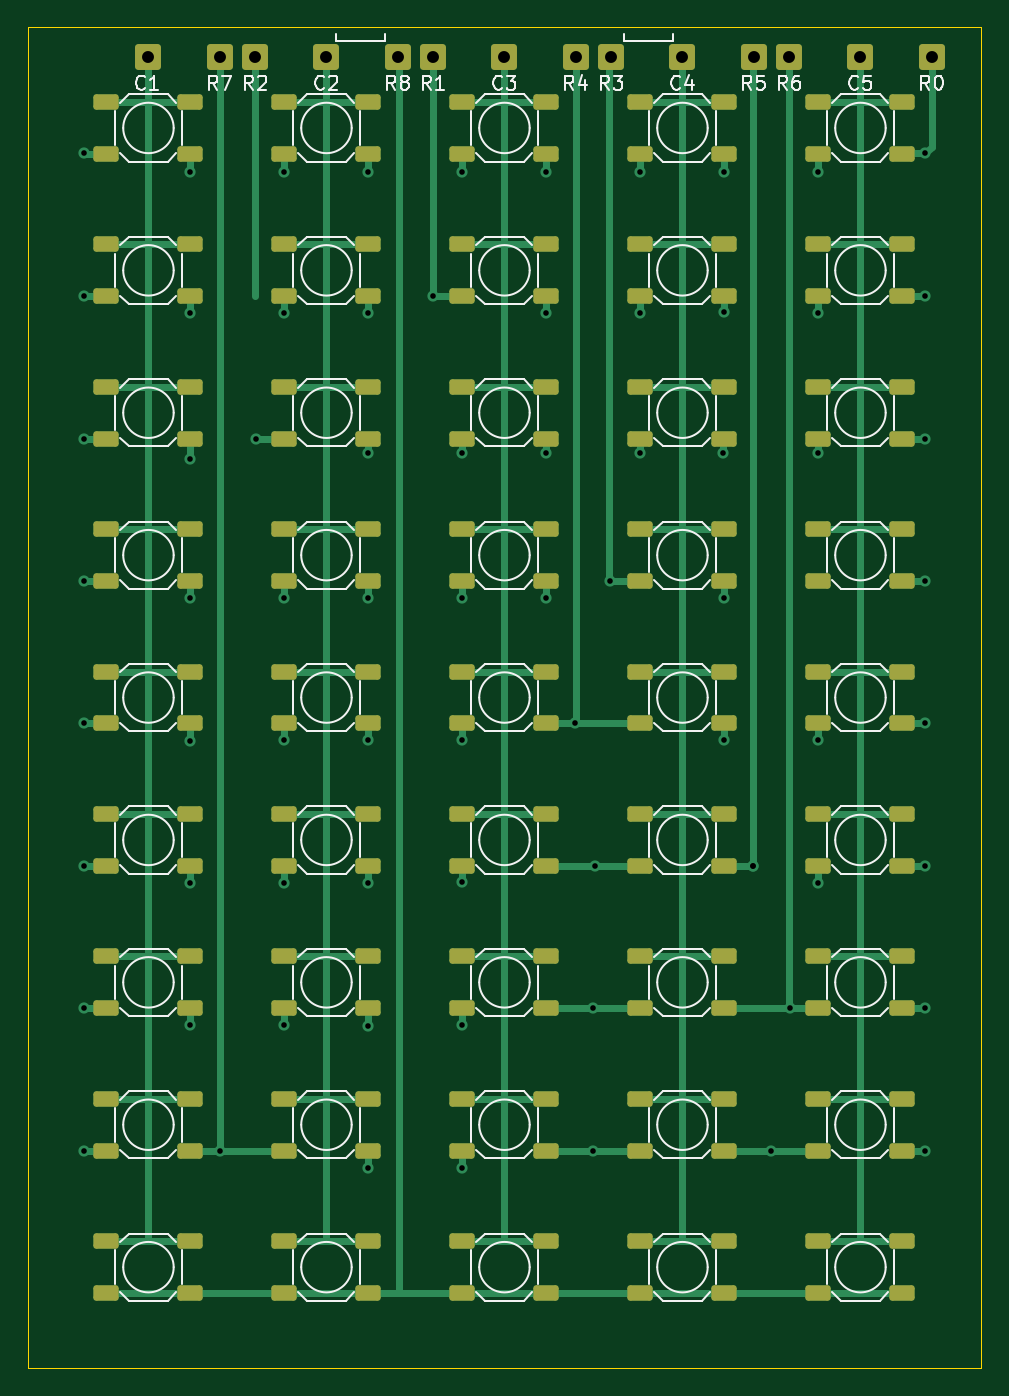
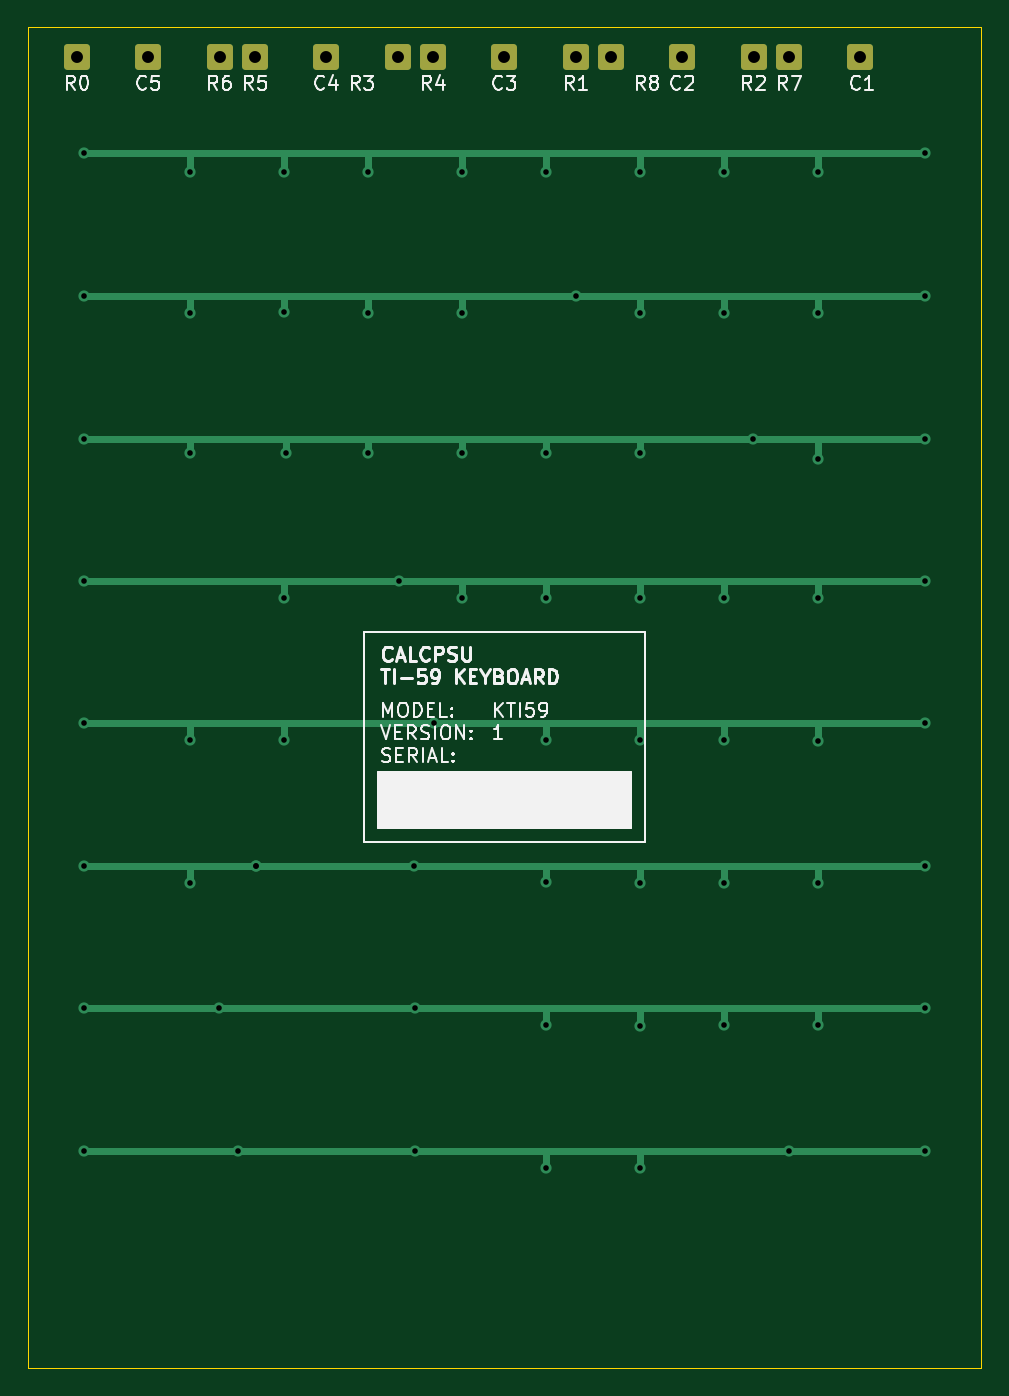
Circuit board: 11 layer files. Board 68.0 x 95.7 mm.
- bottom_copper: ti59_keyboard-B_Cu.gbr (10231 bytes)
- bottom_mask: ti59_keyboard-B_Mask.gbr (1676 bytes)
- paste: ti59_keyboard-B_Paste.gbr (456 bytes)
- bottom_silk: ti59_keyboard-B_Silkscreen.gbr (34800 bytes)
- outline: ti59_keyboard-Edge_Cuts.gbr (585 bytes)
- top_copper: ti59_keyboard-F_Cu.gbr (19687 bytes)
- top_mask: ti59_keyboard-F_Mask.gbr (7055 bytes)
- paste: ti59_keyboard-F_Paste.gbr (6275 bytes)
- top_silk: ti59_keyboard-F_Silkscreen.gbr (41064 bytes)
- drill: ti59_keyboard-NPTH.drl (269 bytes)
- drill: ti59_keyboard-PTH.drl (1513 bytes)

=== bottom_copper: ti59_keyboard-B_Cu.gbr (10231 bytes, source omitted) ===
=== bottom_mask: ti59_keyboard-B_Mask.gbr (1676 bytes, source withheld) ===
=== paste: ti59_keyboard-B_Paste.gbr ===
%TF.GenerationSoftware,KiCad,Pcbnew,8.0.4*%
%TF.CreationDate,2024-09-09T09:49:45+10:00*%
%TF.ProjectId,ti59_keyboard,74693539-5f6b-4657-9962-6f6172642e6b,rev?*%
%TF.SameCoordinates,Original*%
%TF.FileFunction,Paste,Bot*%
%TF.FilePolarity,Positive*%
%FSLAX46Y46*%
G04 Gerber Fmt 4.6, Leading zero omitted, Abs format (unit mm)*
G04 Created by KiCad (PCBNEW 8.0.4) date 2024-09-09 09:49:45*
%MOMM*%
%LPD*%
G01*
G04 APERTURE LIST*
G04 APERTURE END LIST*
M02*

=== bottom_silk: ti59_keyboard-B_Silkscreen.gbr (34800 bytes, source omitted) ===
=== outline: ti59_keyboard-Edge_Cuts.gbr ===
%TF.GenerationSoftware,KiCad,Pcbnew,8.0.4*%
%TF.CreationDate,2024-09-09T09:49:45+10:00*%
%TF.ProjectId,ti59_keyboard,74693539-5f6b-4657-9962-6f6172642e6b,rev?*%
%TF.SameCoordinates,Original*%
%TF.FileFunction,Profile,NP*%
%FSLAX46Y46*%
G04 Gerber Fmt 4.6, Leading zero omitted, Abs format (unit mm)*
G04 Created by KiCad (PCBNEW 8.0.4) date 2024-09-09 09:49:45*
%MOMM*%
%LPD*%
G01*
G04 APERTURE LIST*
%TA.AperFunction,Profile*%
%ADD10C,0.100000*%
%TD*%
G04 APERTURE END LIST*
D10*
X-34000000Y0D02*
X34000000Y0D01*
X34000000Y-95660000D01*
X-34000000Y-95660000D01*
X-34000000Y0D01*
M02*

=== top_copper: ti59_keyboard-F_Cu.gbr (19687 bytes, source omitted) ===
=== top_mask: ti59_keyboard-F_Mask.gbr (7055 bytes, source omitted) ===
=== paste: ti59_keyboard-F_Paste.gbr (6275 bytes, source omitted) ===
=== top_silk: ti59_keyboard-F_Silkscreen.gbr (41064 bytes, source omitted) ===
=== drill: ti59_keyboard-NPTH.drl ===
M48
; DRILL file {KiCad 8.0.4} date 2024-09-09T09:49:47+1000
; FORMAT={-:-/ absolute / metric / decimal}
; #@! TF.CreationDate,2024-09-09T09:49:47+10:00
; #@! TF.GenerationSoftware,Kicad,Pcbnew,8.0.4
; #@! TF.FileFunction,NonPlated,1,2,NPTH
FMAT,2
METRIC
%
G90
G05
M30

=== drill: ti59_keyboard-PTH.drl ===
M48
; DRILL file {KiCad 8.0.4} date 2024-09-09T09:49:47+1000
; FORMAT={-:-/ absolute / metric / decimal}
; #@! TF.CreationDate,2024-09-09T09:49:47+10:00
; #@! TF.GenerationSoftware,Kicad,Pcbnew,8.0.4
; #@! TF.FileFunction,Plated,1,2,PTH
FMAT,2
METRIC
; #@! TA.AperFunction,Plated,PTH,ViaDrill
T1C0.400
; #@! TA.AperFunction,Plated,PTH,ComponentDrill
T2C0.850
%
G90
G05
T1
X-30.0Y-9.0
X-30.0Y-19.21
X-30.0Y-29.36
X-30.0Y-39.51
X-30.0Y-49.66
X-30.0Y-59.86
X-30.0Y-69.96
X-30.0Y-80.16
X-22.4Y-10.3
X-22.4Y-20.41
X-22.4Y-30.81
X-22.4Y-40.76
X-22.4Y-50.91
X-22.4Y-61.06
X-22.4Y-71.21
X-20.3Y-80.16
X-17.75Y-29.36
X-15.7Y-10.3
X-15.7Y-20.36
X-15.7Y-40.71
X-15.7Y-50.86
X-15.7Y-61.06
X-15.7Y-71.21
X-9.7Y-10.3
X-9.7Y-20.41
X-9.7Y-30.41
X-9.7Y-40.71
X-9.7Y-50.86
X-9.7Y-61.06
X-9.7Y-71.26
X-9.7Y-81.36
X-5.1Y-19.16
X-3.0Y-10.3
X-3.0Y-30.36
X-3.0Y-40.71
X-3.0Y-50.86
X-3.0Y-61.01
X-3.0Y-71.21
X-3.0Y-81.41
X3.0Y-10.3
X3.0Y-20.41
X3.0Y-30.41
X3.0Y-40.71
X5.03Y-49.68
X6.35Y-70.0
X6.35Y-80.16
X6.45Y-59.84
X7.51Y-39.52
X9.7Y-10.3
X9.7Y-20.36
X9.7Y-30.41
X15.6Y-30.41
X15.7Y-10.3
X15.7Y-20.31
X15.7Y-40.76
X15.7Y-50.86
X17.75Y-59.86
X17.75Y-59.86
X19.0Y-80.16
X20.35Y-69.96
X22.4Y-10.3
X22.4Y-20.36
X22.4Y-30.41
X22.4Y-50.86
X22.4Y-61.06
X30.0Y-9.0
X30.0Y-19.21
X30.0Y-29.36
X30.0Y-39.51
X30.0Y-49.66
X30.0Y-59.86
X30.0Y-69.96
X30.0Y-80.16
T2
X-25.4Y-2.11
X-20.32Y-2.11
X-17.78Y-2.11
X-12.7Y-2.11
X-7.62Y-2.11
X-5.08Y-2.11
X0.0Y-2.11
X5.08Y-2.11
X7.62Y-2.11
X12.7Y-2.11
X17.78Y-2.11
X20.32Y-2.11
X25.4Y-2.11
X30.48Y-2.11
M30

